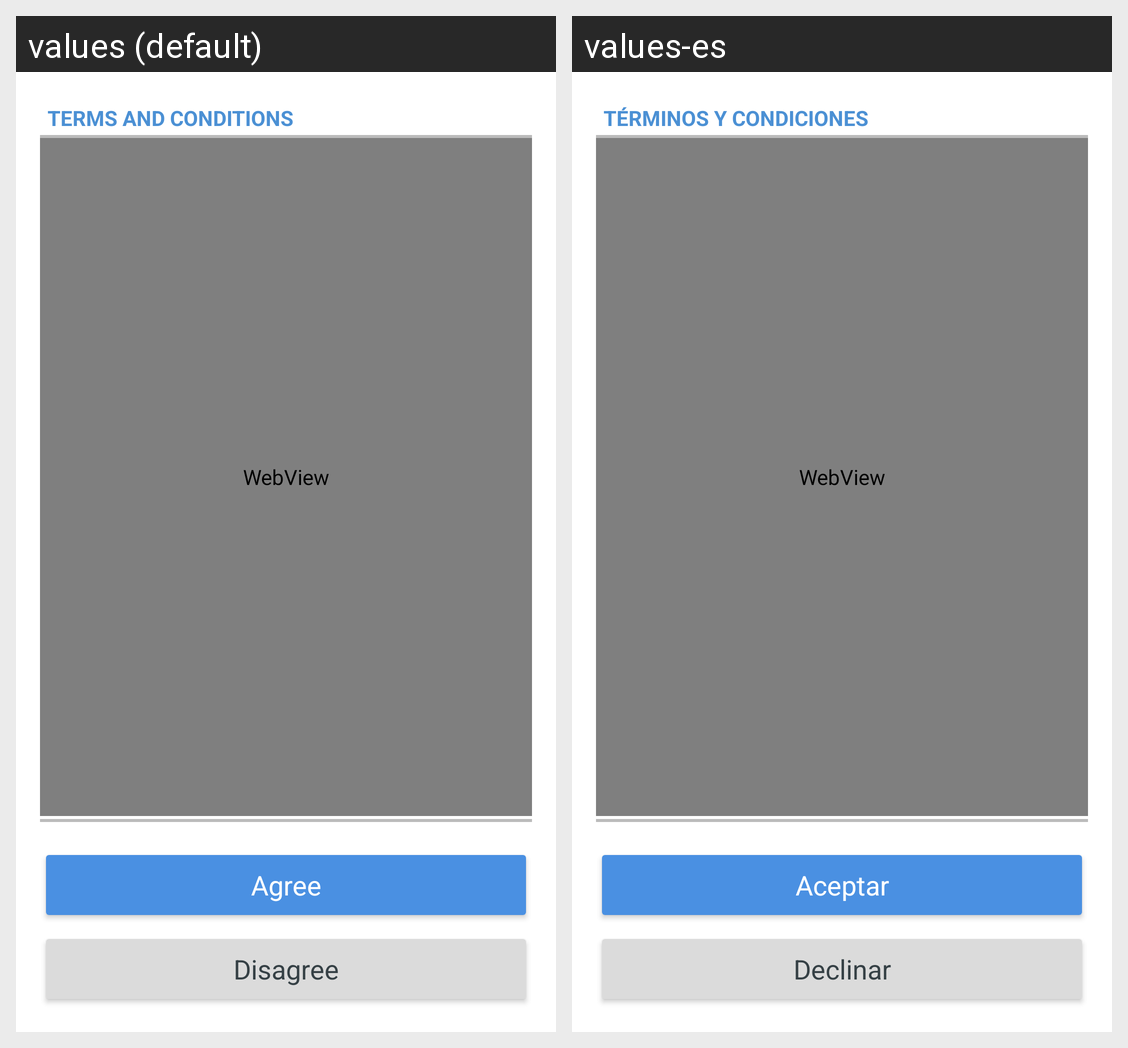

For this localized Android screen grid, give each drawn string resource with its value in every locale shown.
Android screen res/layout/athm_terms_and_conditions.xml rendered under 2 locales, left to right: values (default), values-es. Device: Nexus 5 (rendered at 1080×1920; each locale shown at half size, 540×960, under a caption strip naming it); theme BankTheme.
Strings drawn on this screen, with the default value and each locale's value (text and hints the layout hard-codes, and strings that could not be matched under every locale, appear in the picture but are not listed):

athm_terms_and_conditions_header
  values: TERMS AND CONDITIONS
  values-es: TÉRMINOS Y CONDICIONES

athm_terms_and_conditions_agree
  values: Agree
  values-es: Aceptar

athm_terms_and_conditions_disagree
  values: Disagree
  values-es: Declinar
